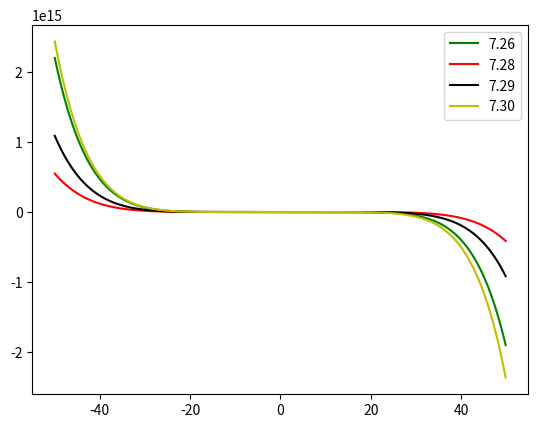

Generate this figure with matplotlib:
import numpy as np
import matplotlib.pyplot as plt
def pict():
    x = np.arange(-50.0, 50.0, 0.1)
    y1=-2636*x**7 + 8730*x**6 - 1221*x**5 + 9526*x**4 - 4464*x**3 + 1203*x**2 - 154.5*x + 30.66
    #y2=7450*x**7 -1863*x**6 + 1363*x**5 + 238.8*x**4 - 3910*x**3 + 1354*x**2 - 125.1*x + 27.02
    y3 = -615.4 * x ** 7 + 4099 * x ** 6 - 8055 * x ** 5 + 6712 * x ** 4 - 2460 * x ** 3 + 310.5 * x ** 2 + 13.13 * x + 25.7
    y4 = -1286 * x ** 7 + 5036 * x ** 6 - 7750 * x ** 5 + 5928 * x ** 4 - 2351 * x ** 3 + 4578 * x ** 2 - 361 * x + 35.95
    y5 = -3086 * x ** 7 + 1246 * x ** 6 - 1563 * x ** 5 + 9298 * x ** 4 - 2590 * x ** 3 + 260.8 * x ** 2 - 4.832 * x + 26.16
    y1 = np.array(y1)
    #y2 = np.array(y2)
    y3 = np.array(y3);y4 = np.array(y4);y5 = np.array(y5)
    plt.figure()
    plt.plot(x,y1,'g',label='7.26')
    #plt.plot(x,y2,'blue',label='7.27')
    plt.plot(x,y3,'r',label='7.28')
    plt.plot(x,y4,'black',label='7.29')
    plt.plot(x,y5,'y',label='7.30')
    plt.legend()
    plt.show()
def readcsv():
    import csv
    import os
    os.chdir("D:\\大学资料\\数学建模校赛\\拟合数据\\环境温度")
    with open('1006000000004466.csv', 'r') as csvfile:
        reader = csv.reader(csvfile)
        for row in reader:
            row_0=row[0]
            row_0=float(row_0)
        rows = bin(row_0)
    print(rows)

if __name__ == "__main__":
    pict()
